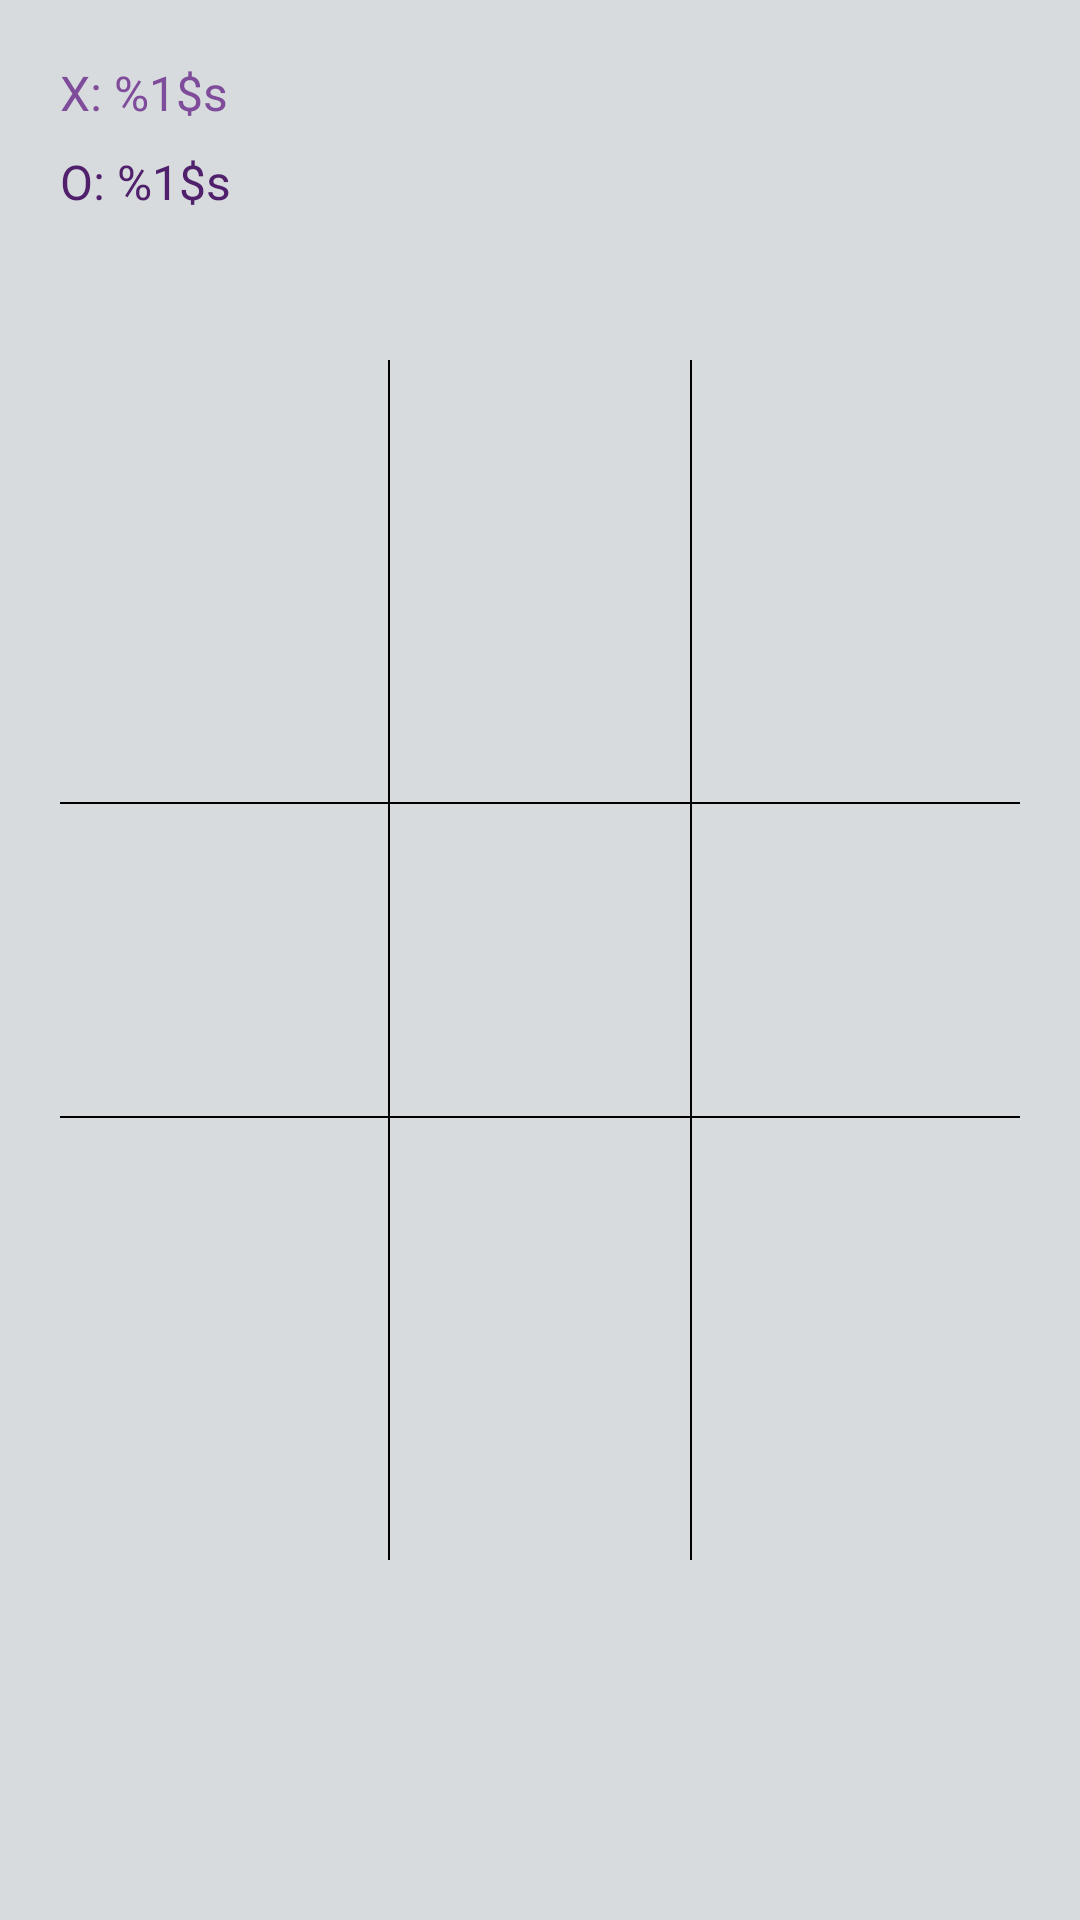

Reconstruct the res/layout file that produces this screen, plus the resources it refers to.
<!-- AndroidManifest.xml: application theme AppTheme -->
<!-- res/layout/activity_online_game.xml -->
<?xml version="1.0" encoding="utf-8"?>
<RelativeLayout xmlns:android="http://schemas.android.com/apk/res/android"
    xmlns:app="http://schemas.android.com/apk/res-auto"
    xmlns:tools="http://schemas.android.com/tools"
    android:layout_width="match_parent"
    android:layout_height="match_parent"
    android:background="@color/colorBackground"
    tools:context=".activity.OnlineGameActivity">

    <TextView
        android:id="@+id/tv_player1_name"
        android:layout_width="wrap_content"
        android:layout_height="wrap_content"
        android:layout_alignStart="@id/btn_00"
        android:layout_alignParentTop="true"
        android:layout_marginTop="20dp"
        android:fontFamily="@font/brandon_text_medium"
        android:text="@string/player1_name"
        android:textColor="@color/colorAccent"
        android:textSize="16sp" />

    <TextView
        android:id="@+id/tv_player2_name"
        android:layout_width="wrap_content"
        android:layout_height="wrap_content"
        android:layout_below="@id/tv_player1_name"
        android:layout_alignStart="@id/tv_player1_name"
        android:layout_marginTop="8dp"
        android:fontFamily="@font/brandon_text_medium"
        android:text="@string/player2_name"
        android:textColor="@color/colorPrimary"
        android:textSize="16sp" />

    <TextView
        android:id="@+id/tv_winner"
        android:layout_width="wrap_content"
        android:layout_height="wrap_content"
        android:layout_above="@+id/btn_00"
        android:layout_centerHorizontal="true"
        android:layout_below="@id/tv_player2_name"
        android:layout_marginBottom="15dp"
        android:layout_marginEnd="55dp"
        android:fontFamily="@font/brandon_text_medium"
        android:textSize="@dimen/tv_winner_text_size"
        android:visibility="gone" />

    <TextView
        android:id="@+id/tv_center"
        android:layout_width="0dp"
        android:layout_height="0dp"
        android:layout_centerInParent="true"
        android:visibility="invisible" />

    <Button
        android:id="@+id/btn_00"
        style="@style/btn_game"
        android:layout_above="@id/line_horizontal_1"
        android:layout_alignStart="@id/line_horizontal_1"
        android:layout_alignTop="@id/line_vertical_1"
        android:layout_toStartOf="@id/line_vertical_1" />

    <Button
        android:id="@+id/btn_01"
        style="@style/btn_game"
        android:layout_alignTop="@id/btn_00"
        android:layout_alignBottom="@id/btn_00"
        android:layout_marginStart="@dimen/button_margins_vertical"
        android:layout_marginEnd="@dimen/button_margins_vertical"
        android:layout_toStartOf="@id/line_vertical_2"
        android:layout_toEndOf="@id/line_vertical_1" />

    <Button
        android:id="@+id/btn_02"
        style="@style/btn_game"
        android:layout_alignTop="@id/btn_00"
        android:layout_alignEnd="@id/line_horizontal_1"
        android:layout_alignBottom="@id/btn_00"
        android:layout_toEndOf="@id/line_vertical_2" />

    <Button
        android:id="@+id/btn_10"
        style="@style/btn_game"
        android:layout_above="@id/line_horizontal_2"
        android:layout_below="@id/line_horizontal_1"
        android:layout_alignStart="@id/btn_00"
        android:layout_alignEnd="@id/btn_00"
        android:layout_marginTop="@dimen/button_margins_horizontal"
        android:layout_marginBottom="@dimen/button_margins_horizontal" />

    <Button
        android:id="@+id/btn_11"
        style="@style/btn_game"
        android:layout_above="@id/line_horizontal_2"
        android:layout_below="@id/line_horizontal_1"
        android:layout_alignStart="@id/btn_01"
        android:layout_alignEnd="@id/btn_01"
        android:layout_marginTop="@dimen/button_margins_horizontal"
        android:layout_marginBottom="@dimen/button_margins_horizontal" />

    <Button
        android:id="@+id/btn_12"
        style="@style/btn_game"
        android:layout_above="@id/line_horizontal_2"
        android:layout_below="@id/line_horizontal_1"
        android:layout_alignStart="@id/btn_02"
        android:layout_alignEnd="@id/btn_02"
        android:layout_marginTop="@dimen/button_margins_horizontal"
        android:layout_marginBottom="@dimen/button_margins_horizontal" />

    <Button
        android:id="@+id/btn_20"
        style="@style/btn_game"
        android:layout_below="@id/line_horizontal_2"
        android:layout_alignStart="@id/btn_00"
        android:layout_alignEnd="@id/btn_00"
        android:layout_alignBottom="@id/line_vertical_1" />

    <Button
        android:id="@+id/btn_21"
        style="@style/btn_game"
        android:layout_below="@id/line_horizontal_2"
        android:layout_alignStart="@id/btn_01"
        android:layout_alignEnd="@id/btn_01"
        android:layout_alignBottom="@id/line_vertical_1" />

    <Button
        android:id="@+id/btn_22"
        style="@style/btn_game"
        android:layout_below="@id/line_horizontal_2"
        android:layout_alignStart="@id/btn_02"
        android:layout_alignEnd="@id/btn_02"
        android:layout_alignBottom="@id/line_vertical_1" />


    <View
        android:id="@+id/line_horizontal_1"
        style="@style/line_game"
        android:layout_width="match_parent"
        android:layout_height="0.7dp"
        android:layout_above="@id/tv_center"
        android:layout_marginStart="20dp"
        android:layout_marginEnd="20dp"
        android:layout_marginBottom="@dimen/horizontal_line_margins" />


    <View
        android:id="@+id/line_horizontal_2"
        style="@style/line_game"
        android:layout_width="match_parent"
        android:layout_height="0.7dp"
        android:layout_below="@id/tv_center"
        android:layout_alignStart="@id/line_horizontal_1"
        android:layout_alignEnd="@id/line_horizontal_1"
        android:layout_marginTop="@dimen/horizontal_line_margins" />


    <View
        android:id="@+id/line_vertical_1"
        style="@style/line_game"
        android:layout_width="0.7dp"
        android:layout_height="match_parent"
        android:layout_marginTop="120dp"
        android:layout_marginEnd="@dimen/vertical_line_margins"
        android:layout_marginBottom="120dp"
        android:layout_toStartOf="@id/tv_center" />

    <View
        android:id="@+id/line_vertical_2"
        style="@style/line_game"
        android:layout_width="0.7dp"
        android:layout_height="match_parent"
        android:layout_alignTop="@id/line_vertical_1"
        android:layout_alignBottom="@id/line_vertical_1"
        android:layout_marginStart="@dimen/vertical_line_margins"
        android:layout_toEndOf="@id/tv_center" />

    <TextView
        android:id="@+id/tv_play_again"
        style="@style/tv_main"
        android:layout_below="@id/btn_20"
        android:layout_alignStart="@id/line_horizontal_1"
        android:layout_alignEnd="@id/line_horizontal_1"
        android:layout_marginTop="50dp"
        android:text="@string/play_again"
        android:textSize="@dimen/tv_play_again_text_size"
        android:visibility="gone" />

</RelativeLayout>
<!-- resources referenced by this layout -->
<resources>
  <color name="colorAccent">#7f4b9b</color>
  <color name="colorBackground">#D7DBDD</color>
  <color name="colorPrimary">#50206c</color>
  <dimen name="button_margins_horizontal">-52dp</dimen>
  <dimen name="button_margins_vertical">-50dp</dimen>
  <dimen name="horizontal_line_margins">52dp</dimen>
  <dimen name="tv_play_again_text_size">18sp</dimen>
  <dimen name="tv_winner_text_size">25sp</dimen>
  <dimen name="vertical_line_margins">50dp</dimen>
  <string name="play_again">Play Again</string>
  <string name="player1_name" translatable="false">X: %1$s</string>
  <string name="player2_name" translatable="false">O: %1$s</string>
  <style name="line_game">
          <item name="android:background">@color/black</item>
      </style>
  <style name="tv_main">
          <item name="android:layout_width">match_parent</item>
          <item name="android:layout_height">50dp</item>
          <item name="android:textSize">20sp</item>
          <item name="android:textStyle">bold</item>
          <item name="android:textColor">@color/white</item>
          <item name="fontFamily">@font/brandon_text_medium</item>
          <item name="android:background">@drawable/style_tv_background</item>
          <item name="android:gravity">center</item>
      </style>
  <style name="AppTheme" parent="Theme.AppCompat.Light.NoActionBar">
          
          <item name="colorPrimary">@color/colorPrimary</item>
          <item name="colorPrimaryDark">@color/colorPrimaryDark</item>
          <item name="colorAccent">@color/colorAccent</item>
          <item name="android:windowAnimationStyle">@style/CustomActivityAnimation</item>
          <item name="alertDialogTheme">@style/AlertDialogTheme</item>
      </style>
  <dimen name="btn_text_size">40sp</dimen>
  <color name="black">#000000</color>
  <color name="white">#FFFFFF</color>
  <!-- drawable style_tv_background (drawable) -->
  <?xml version="1.0" encoding="utf-8"?>
  <layer-list xmlns:android="http://schemas.android.com/apk/res/android">
      <item>
          <shape android:shape="rectangle">
              <gradient
                  android:angle="0"
                  android:endColor="@color/tv_end_color"
                  android:startColor="@color/tv_start_color" />
              <corners android:radius="100dp" />
          </shape>
      </item>
  </layer-list>
  <color name="colorPrimaryDark">#240040</color>
  <style name="CustomActivityAnimation" parent="@android:style/Animation.Activity">
          <item name="android:activityOpenEnterAnimation">@anim/slide_in_right</item>
          <item name="android:activityOpenExitAnimation">@anim/slide_out_left</item>
          <item name="android:activityCloseEnterAnimation">@anim/slide_in_left</item>
          <item name="android:activityCloseExitAnimation">@anim/slide_out_right</item>
      </style>
  <style name="AlertDialogTheme" parent="Base.Theme.AppCompat.Light.Dialog.Alert">
          <item name="buttonBarNegativeButtonStyle">@style/NegativeButtonStyle</item>
          <item name="buttonBarPositiveButtonStyle">@style/PositiveButtonStyle</item>
      </style>
  <color name="tv_end_color">@color/colorPrimary</color>
  <color name="tv_start_color">@color/colorPrimary</color>
  <style name="NegativeButtonStyle" parent="Widget.AppCompat.Button.ButtonBar.AlertDialog">
          <item name="android:textColor">@color/colorPrimary</item>
      </style>
  <style name="PositiveButtonStyle" parent="Widget.AppCompat.Button.ButtonBar.AlertDialog">
          <item name="android:textColor">@color/colorAccent</item>
      </style>
</resources>
